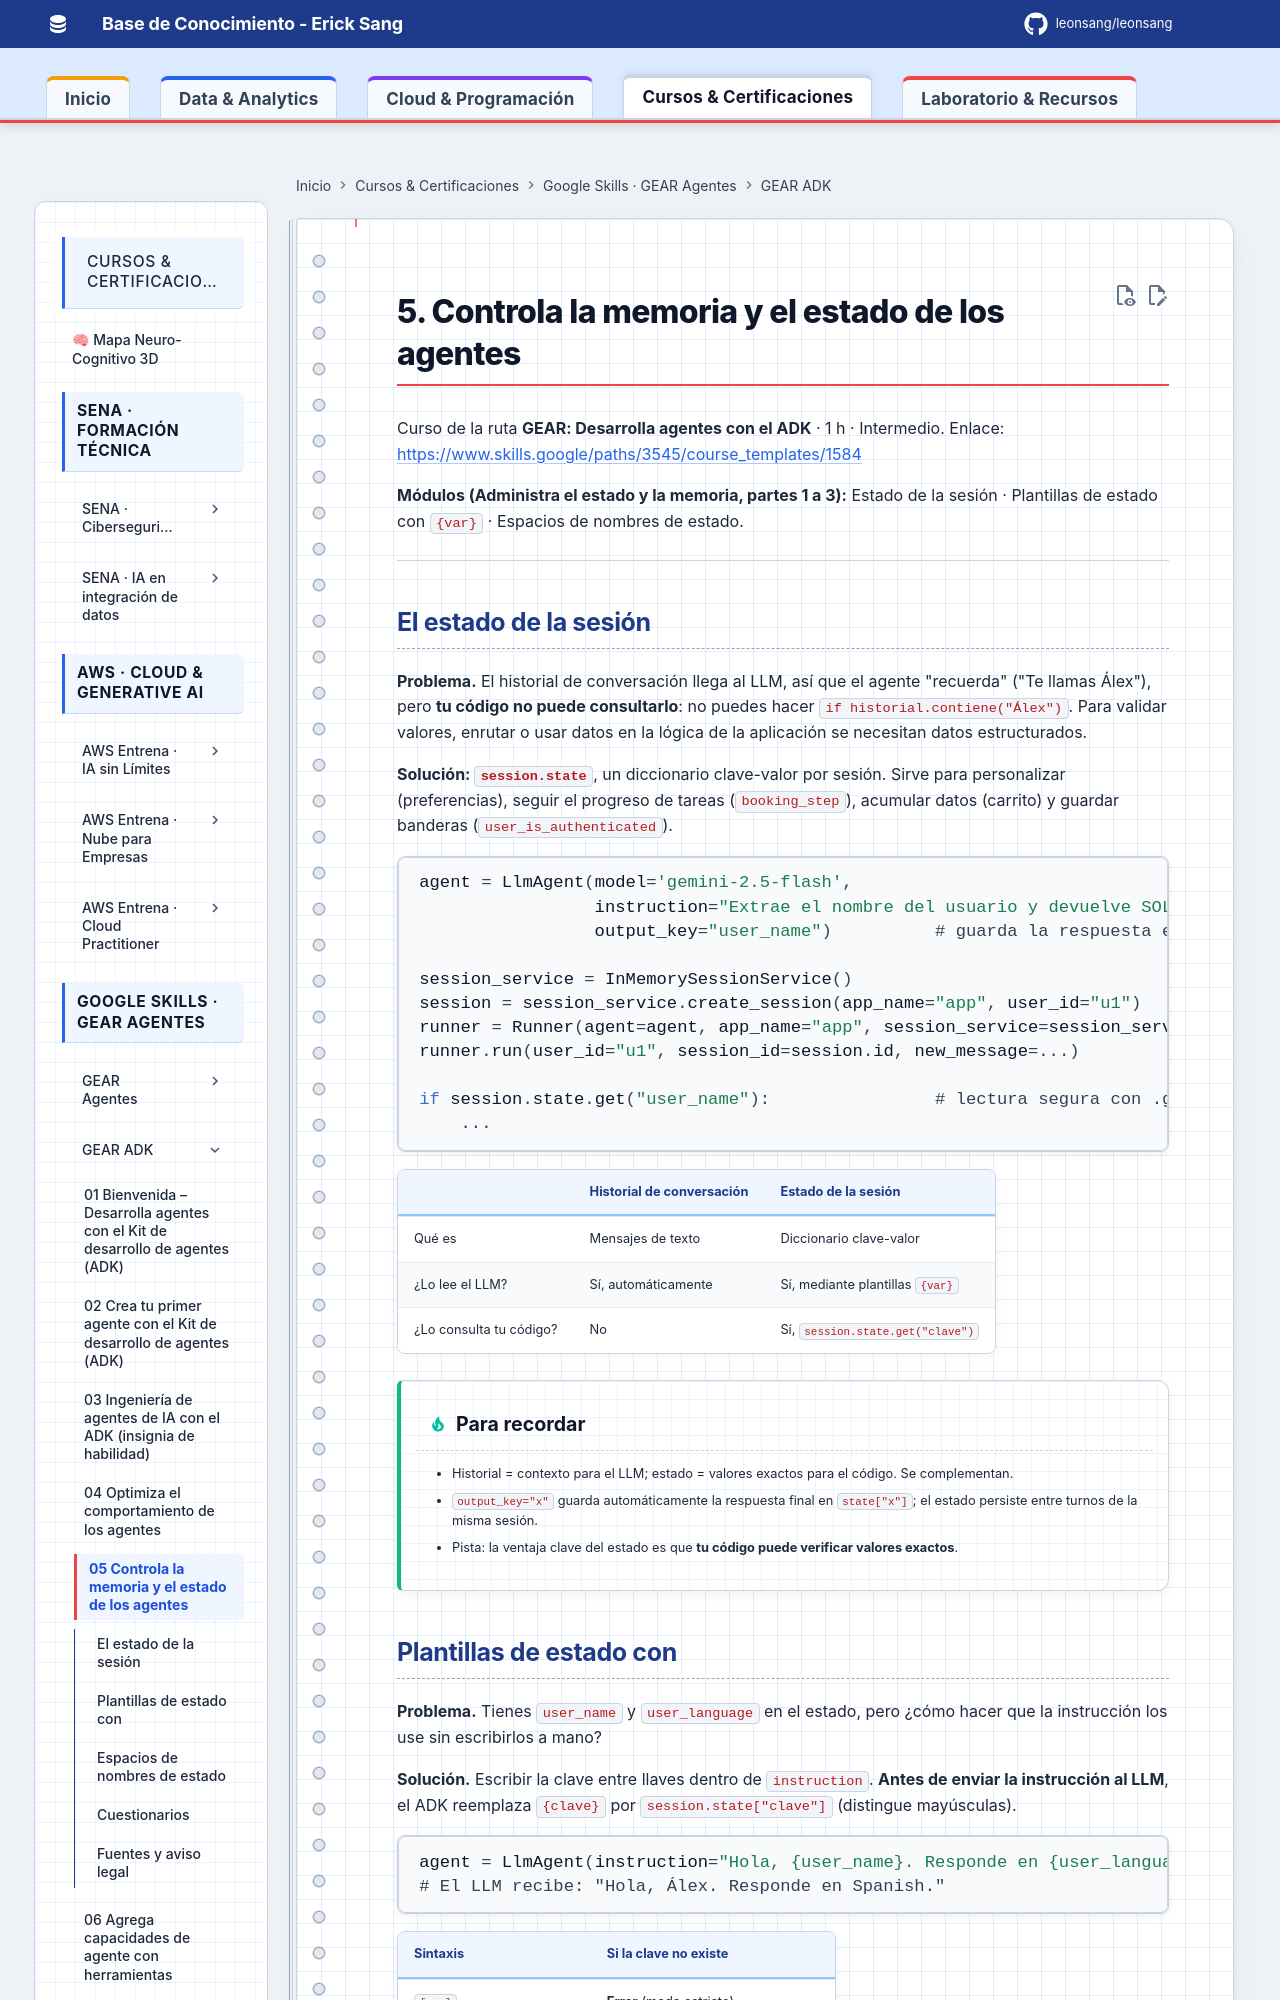

repository: Leonsang/Leonsang · page: cursos/google-gear-adk/05-memoria-y-estado/index.html · generator: mkdocs

# 5. Controla la memoria y el estado de los agentes

Curso de la ruta **GEAR: Desarrolla agentes con el ADK** · 1 h · Intermedio.
Enlace: <https://www.skills.google/paths/3545/course_templates/1584>

**Módulos (Administra el estado y la memoria, partes 1 a 3):** Estado de la sesión · Plantillas de estado con `{var}` · Espacios de nombres de estado.

---
